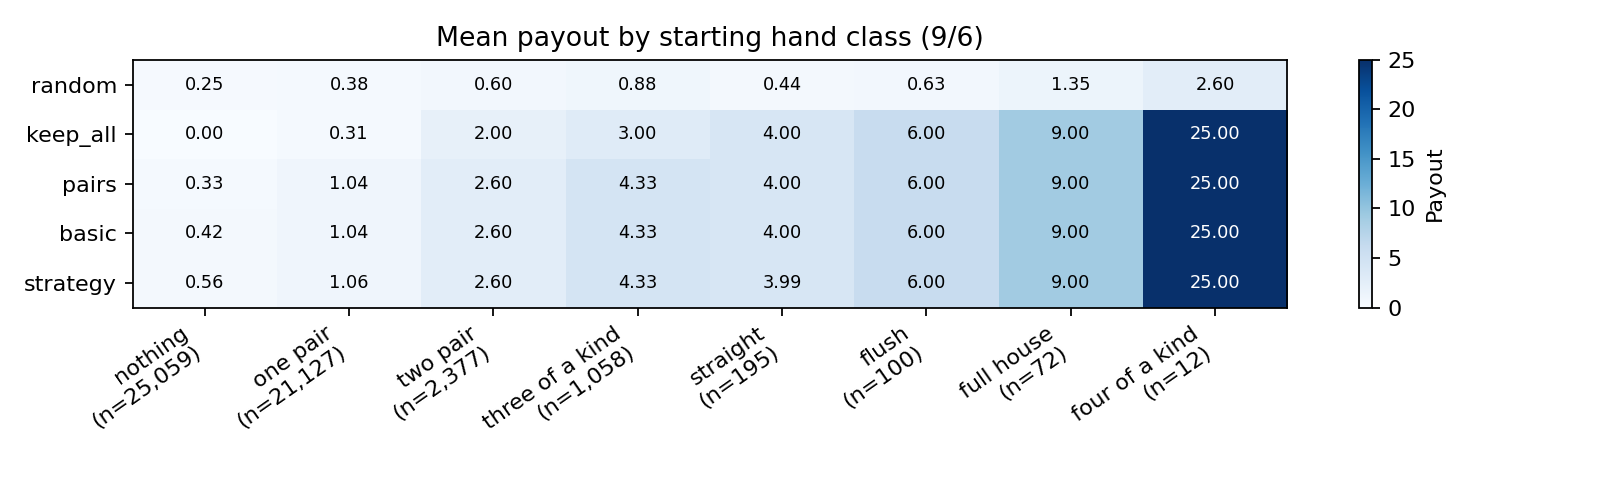

Data behind this chart, as committed beside it:
policy, starting_class, n_hands, mean, ci95_low, ci95_high
random, nothing, 25059, 0.2519, 0.2488, 0.255
random, one_pair, 21127, 0.378, 0.3753, 0.3807
random, two_pair, 2377, 0.5972, 0.582, 0.6125
random, three_of_a_kind, 1058, 0.8791, 0.861, 0.8973
random, straight, 195, 0.4423, 0.4183, 0.4662
random, flush, 100, 0.6298, 0.5809, 0.6787
random, full_house, 72, 1.355, 1.263, 1.447
random, four_of_a_kind, 12, 2.6, 2.11, 3.09
random, straight_flush, 0, , , 
random, royal_flush, 0, , , 
keep_all, nothing, 25059, 0.0, 0.0, 0.0
keep_all, one_pair, 21127, 0.3055, 0.2993, 0.3117
keep_all, two_pair, 2377, 2.0, 2.0, 2.0
keep_all, three_of_a_kind, 1058, 3.0, 3.0, 3.0
keep_all, straight, 195, 4.0, 4.0, 4.0
keep_all, flush, 100, 6.0, 6.0, 6.0
keep_all, full_house, 72, 9.0, 9.0, 9.0
keep_all, four_of_a_kind, 12, 25.0, 25.0, 25.0
keep_all, straight_flush, 0, , , 
keep_all, royal_flush, 0, , , 
pairs, nothing, 25059, 0.3334, 0.3307, 0.3361
pairs, one_pair, 21127, 1.042, 1.037, 1.048
pairs, two_pair, 2377, 2.599, 2.588, 2.61
pairs, three_of_a_kind, 1058, 4.326, 4.286, 4.366
pairs, straight, 195, 4.0, 4.0, 4.0
pairs, flush, 100, 6.0, 6.0, 6.0
pairs, full_house, 72, 9.0, 9.0, 9.0
pairs, four_of_a_kind, 12, 25.0, 25.0, 25.0
pairs, straight_flush, 0, , , 
pairs, royal_flush, 0, , , 
basic, nothing, 25059, 0.4244, 0.418, 0.4309
basic, one_pair, 21127, 1.042, 1.037, 1.048
basic, two_pair, 2377, 2.599, 2.588, 2.61
basic, three_of_a_kind, 1058, 4.326, 4.286, 4.366
basic, straight, 195, 4.0, 4.0, 4.0
basic, flush, 100, 6.0, 6.0, 6.0
basic, full_house, 72, 9.0, 9.0, 9.0
basic, four_of_a_kind, 12, 25.0, 25.0, 25.0
basic, straight_flush, 0, , , 
basic, royal_flush, 0, , , 
strategy, nothing, 25059, 0.5585, 0.5492, 0.5677
strategy, one_pair, 21127, 1.055, 1.048, 1.062
strategy, two_pair, 2377, 2.599, 2.588, 2.61
strategy, three_of_a_kind, 1058, 4.326, 4.286, 4.366
strategy, straight, 195, 3.987, 3.961, 4.013
strategy, flush, 100, 6.0, 6.0, 6.0
strategy, full_house, 72, 9.0, 9.0, 9.0
strategy, four_of_a_kind, 12, 25.0, 25.0, 25.0
strategy, straight_flush, 0, , , 
strategy, royal_flush, 0, , , 
